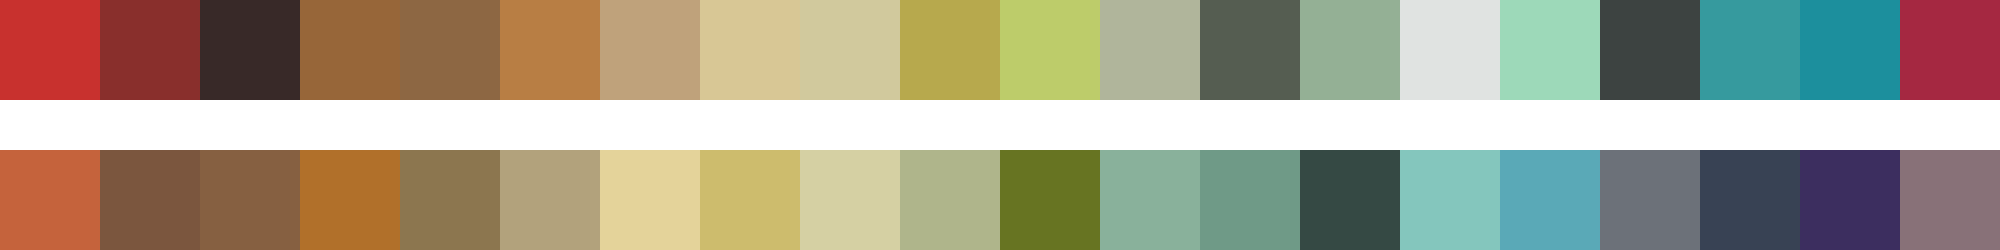

Data behind this chart, as committed beside it:
#c8312e	#892f2c	#382928	#976639	#8d6743	#b87e44	#bfa27b	#d8c795	#d1c99d	#b7a94d	#bdcc6a	#b0b59b	#555d51	#94b095	#e0e3e1	#9dd9b9	#3d4341	#369a9e	#1c8f9d	#a52841
#c5633c	#7b563e	#866041	#b1702a	#8c764f	#b2a27c	#e4d39a	#cdbc6d	#d5d0a3	#afb58b	#677422	#89b19b	#6f9a87	#354944	#84c6bd	#5aa9b7	#6c7179	#384254	#3c2e5f	#887178
